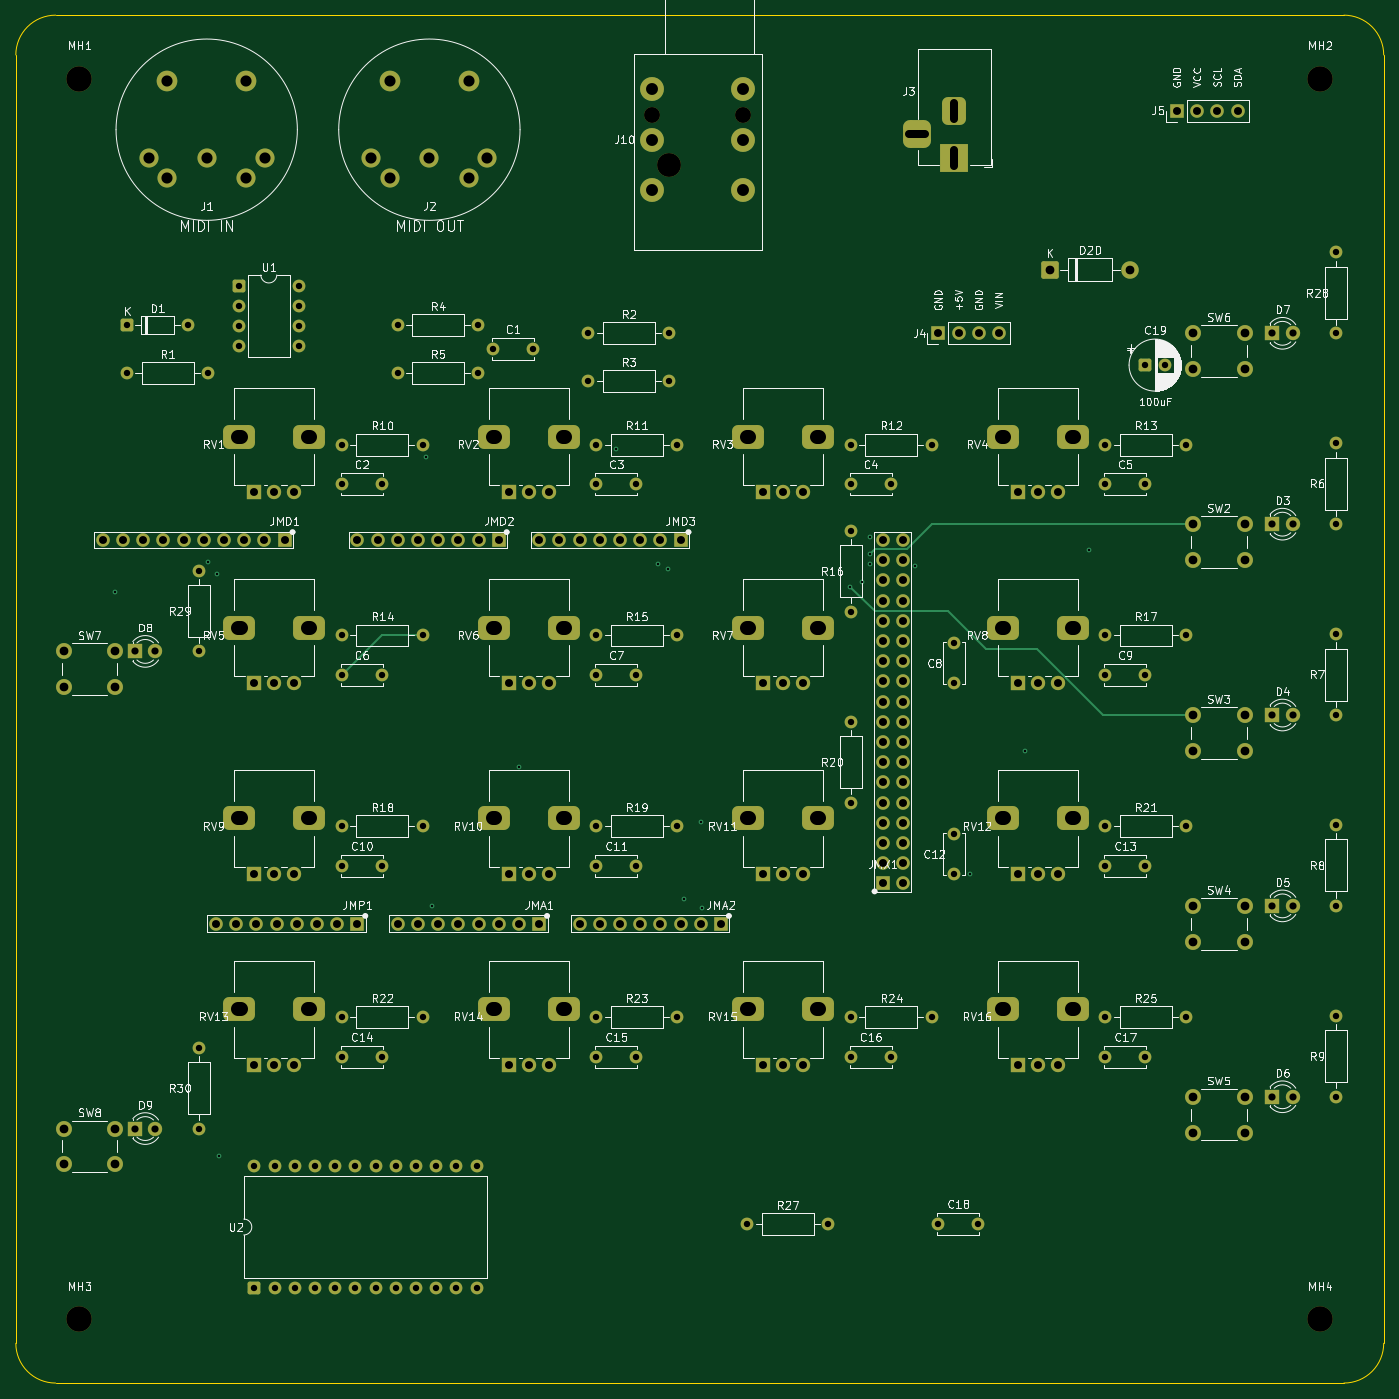
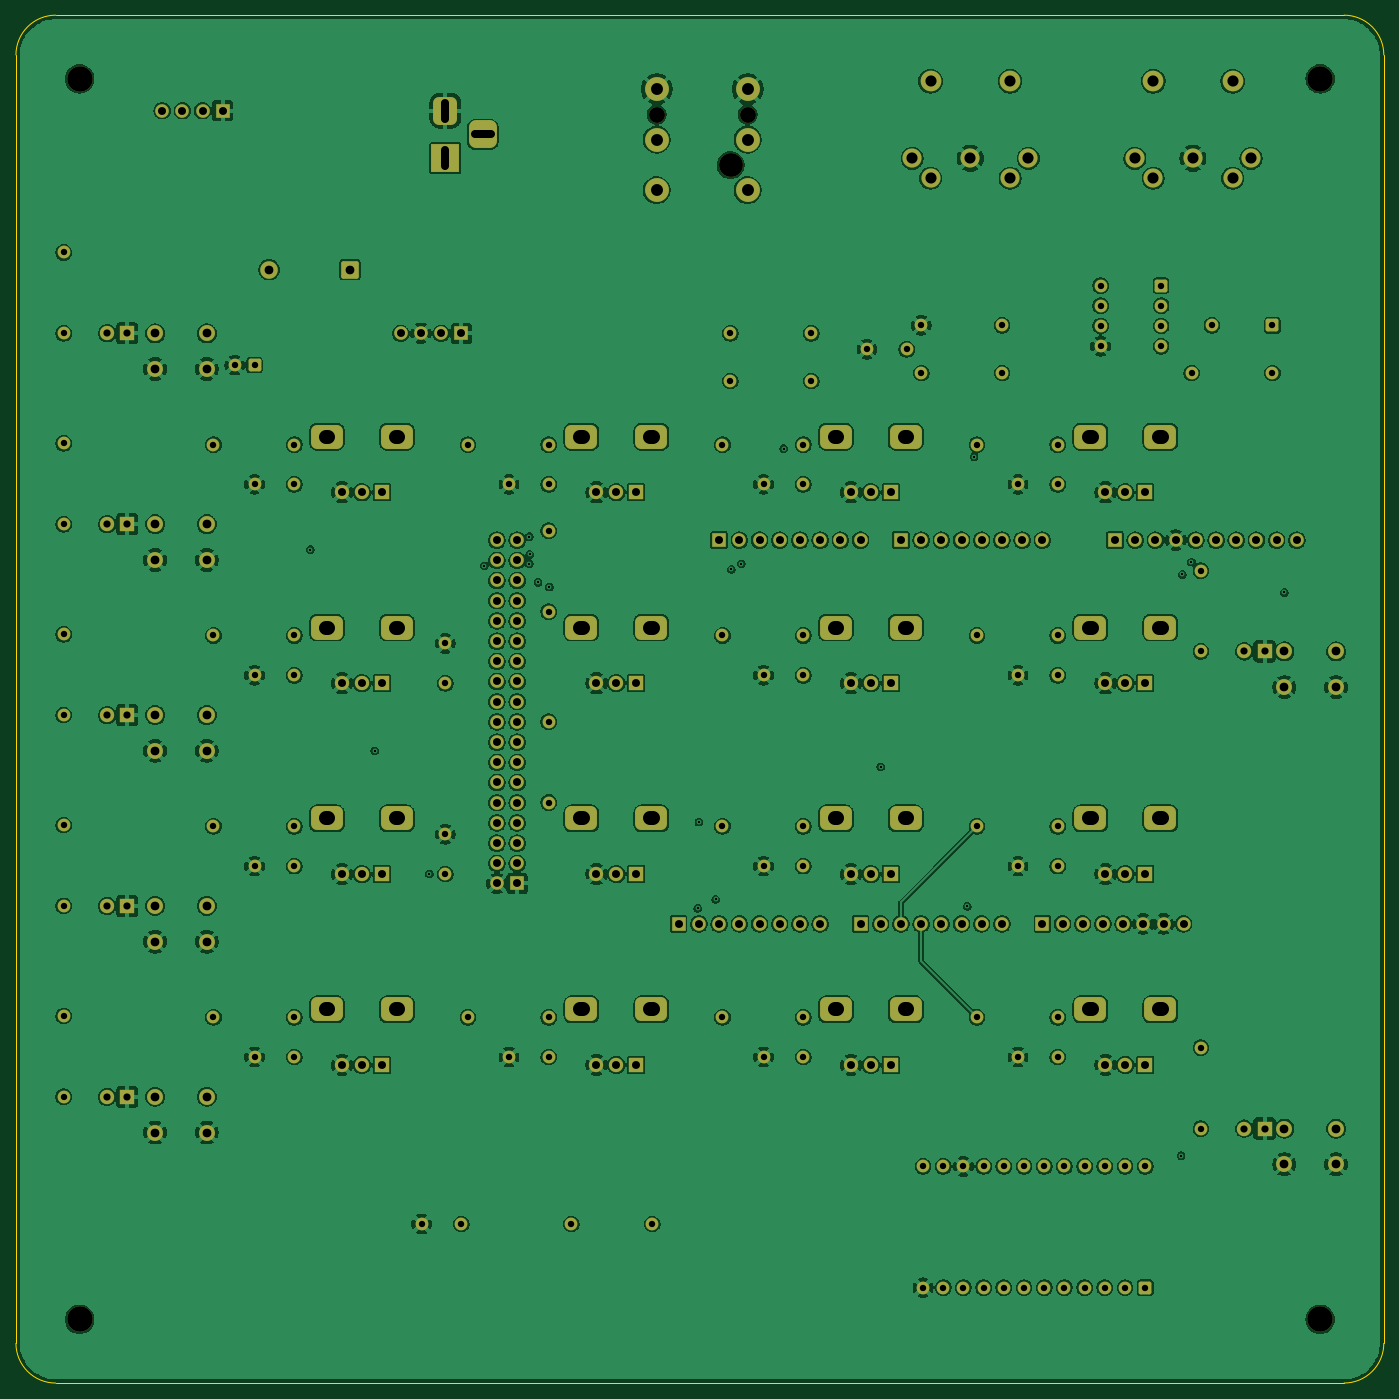
Circuit board: 8 layer files. Board 172.0 x 172.0 mm.
- bottom_copper: SysEx_Patcher-B_Cu.gbl (615159 bytes)
- bottom_mask: SysEx_Patcher-B_Mask.gbs (13685 bytes)
- bottom_silk: SysEx_Patcher-B_Silkscreen.gbo (459 bytes)
- outline: SysEx_Patcher-Edge_Cuts.gm1 (1004 bytes)
- top_copper: SysEx_Patcher-F_Cu.gtl (23533 bytes)
- top_mask: SysEx_Patcher-F_Mask.gts (13685 bytes)
- top_silk: SysEx_Patcher-F_Silkscreen.gto (194604 bytes)
- drill: SysEx_Patcher.drl (7197 bytes)

=== bottom_copper: SysEx_Patcher-B_Cu.gbl (615159 bytes, source omitted) ===
=== bottom_mask: SysEx_Patcher-B_Mask.gbs (13685 bytes, source omitted) ===
=== bottom_silk: SysEx_Patcher-B_Silkscreen.gbo ===
%TF.GenerationSoftware,KiCad,Pcbnew,10.0.3*%
%TF.CreationDate,2026-06-08T15:42:45+02:00*%
%TF.ProjectId,SysEx_Patcher,53797345-785f-4506-9174-636865722e6b,rev?*%
%TF.SameCoordinates,Original*%
%TF.FileFunction,Legend,Bot*%
%TF.FilePolarity,Positive*%
%FSLAX46Y46*%
G04 Gerber Fmt 4.6, Leading zero omitted, Abs format (unit mm)*
G04 Created by KiCad (PCBNEW 10.0.3) date 2026-06-08 15:42:45*
%MOMM*%
%LPD*%
G01*
G04 APERTURE LIST*
G04 APERTURE END LIST*
M02*

=== outline: SysEx_Patcher-Edge_Cuts.gm1 ===
%TF.GenerationSoftware,KiCad,Pcbnew,10.0.3*%
%TF.CreationDate,2026-06-08T15:42:45+02:00*%
%TF.ProjectId,SysEx_Patcher,53797345-785f-4506-9174-636865722e6b,rev?*%
%TF.SameCoordinates,Original*%
%TF.FileFunction,Profile,NP*%
%FSLAX46Y46*%
G04 Gerber Fmt 4.6, Leading zero omitted, Abs format (unit mm)*
G04 Created by KiCad (PCBNEW 10.0.3) date 2026-06-08 15:42:45*
%MOMM*%
%LPD*%
G01*
G04 APERTURE LIST*
%TA.AperFunction,Profile*%
%ADD10C,0.150000*%
%TD*%
G04 APERTURE END LIST*
D10*
X20000000Y-25000000D02*
G75*
G02*
X25000000Y-20000000I4998410J1590D01*
G01*
X20000000Y-187000000D02*
X20000000Y-25000000D01*
X25000000Y-20000000D02*
X187000000Y-20000000D01*
X25000000Y-192000000D02*
G75*
G02*
X20000000Y-187000000I-1600J4998400D01*
G01*
X187000000Y-20000000D02*
G75*
G02*
X192000000Y-25000000I1600J-4998400D01*
G01*
X187000000Y-192000000D02*
X25000000Y-192000000D01*
X192000000Y-25000000D02*
X192000000Y-187000000D01*
X192000000Y-187000000D02*
G75*
G02*
X187000000Y-192000000I-4998400J-1600D01*
G01*
M02*

=== top_copper: SysEx_Patcher-F_Cu.gtl (23533 bytes, source omitted) ===
=== top_mask: SysEx_Patcher-F_Mask.gts (13685 bytes, source omitted) ===
=== top_silk: SysEx_Patcher-F_Silkscreen.gto (194604 bytes, source omitted) ===
=== drill: SysEx_Patcher.drl (7197 bytes, source omitted) ===
